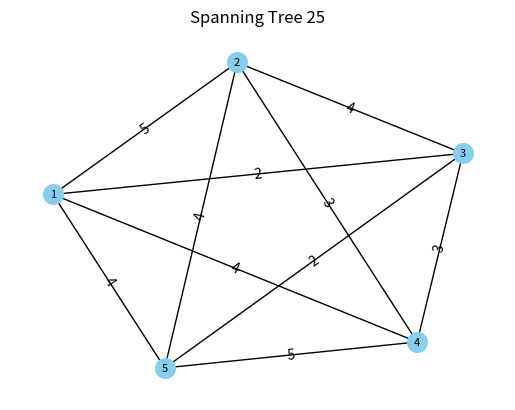
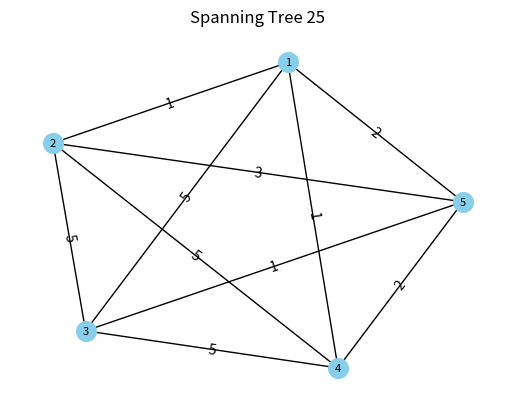
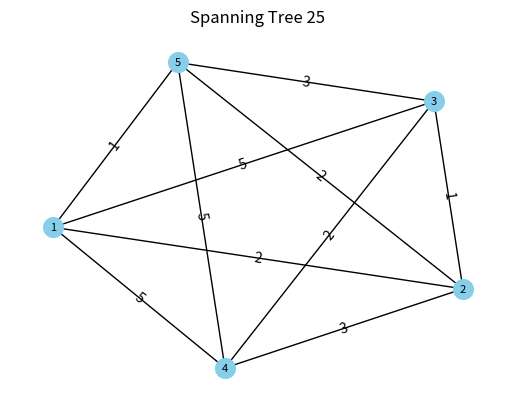
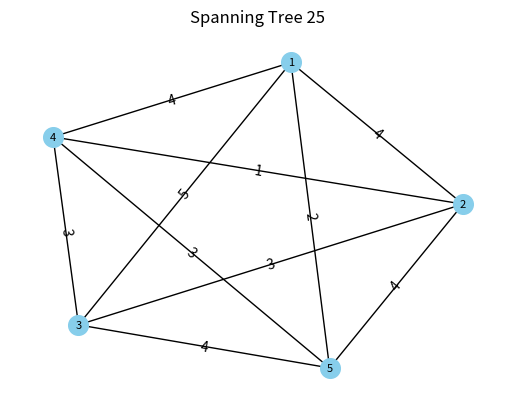
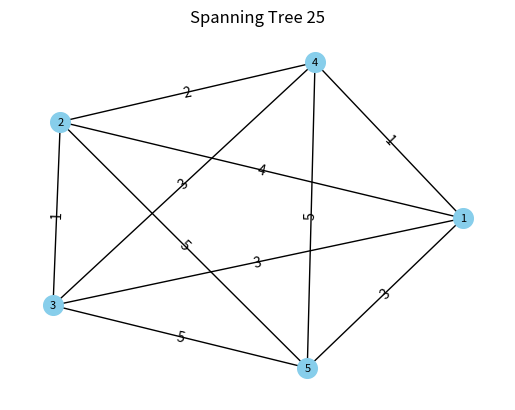
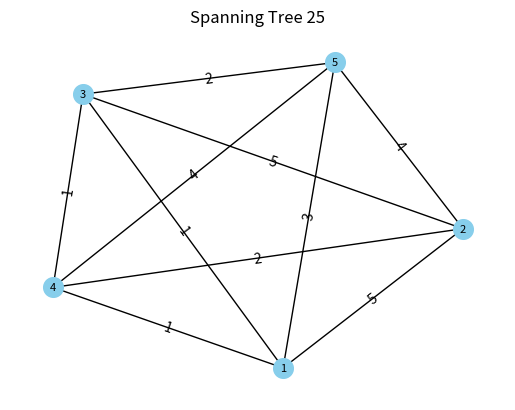
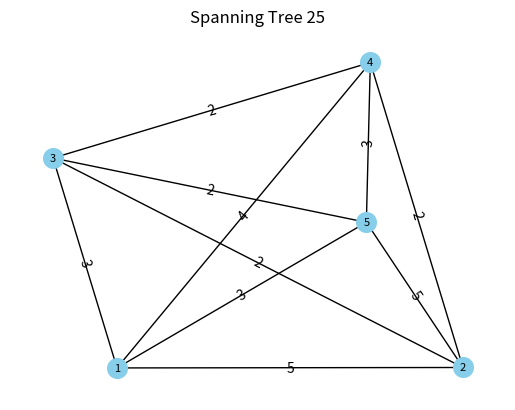
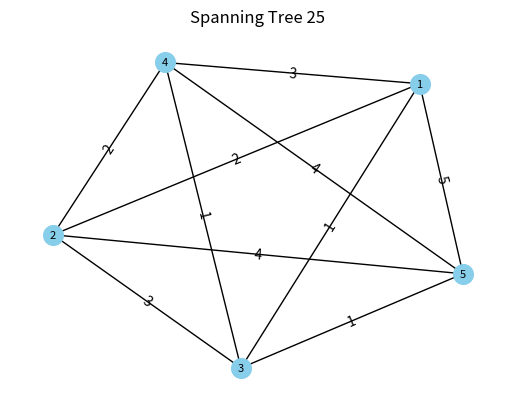
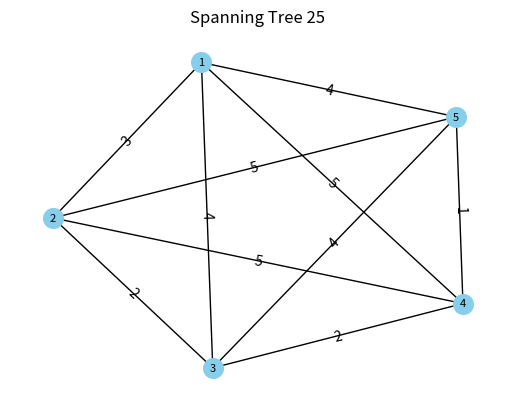
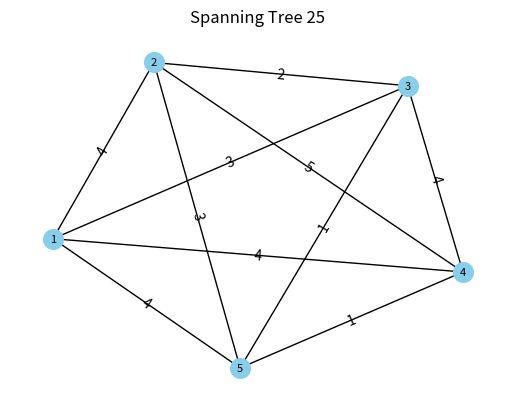
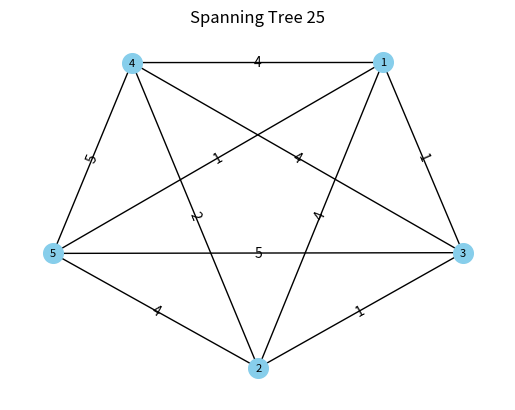
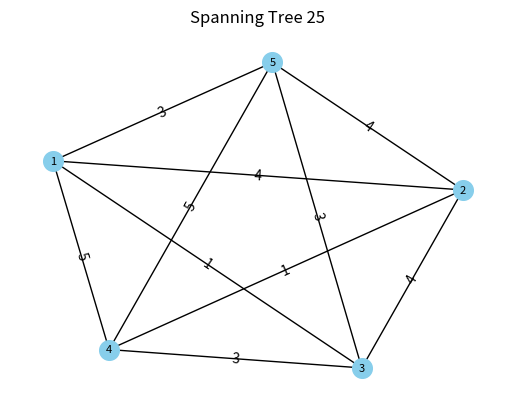
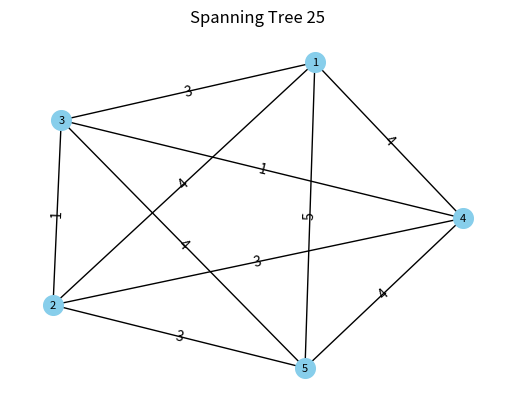
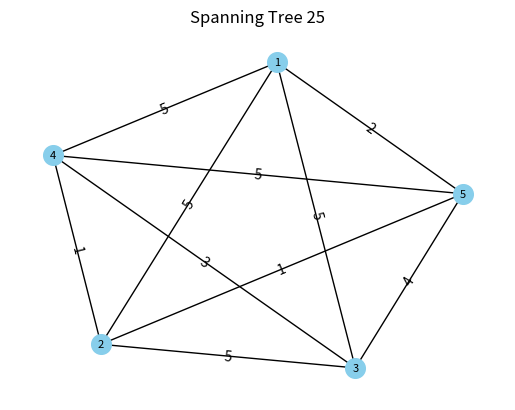
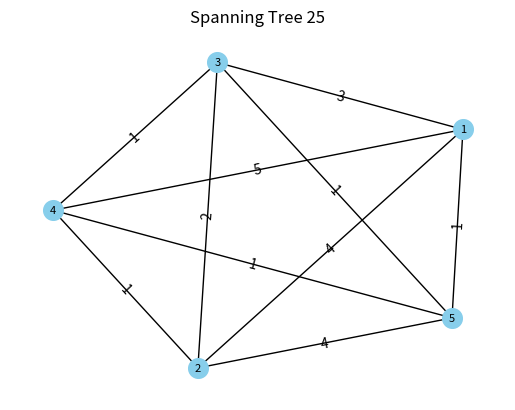
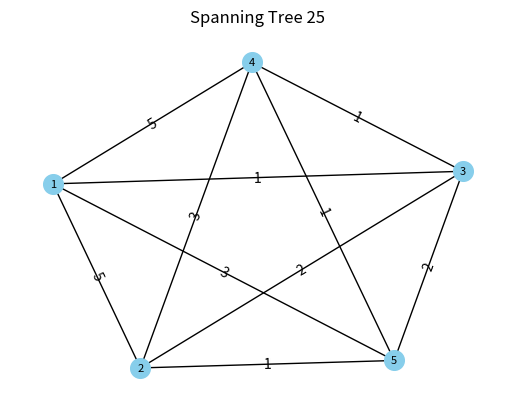

The matplotlib source for these figures, in order:
import numpy as np
import networkx as nx
import matplotlib.pyplot as plt
import random
from itertools import combinations


def get_tree(S):
    n = len(S)
    L = set(range(1, n + 2 + 1))
    tree_edges = []
    for i in range(n):
        u, v = S[0], min(L - set(S))
        S.pop(0)
        L.remove(v)
        tree_edges.append((u, v))
    tree_edges.append((L.pop(), L.pop()))

    # Returns an array of all connected vertices
    return tree_edges

# Add edges between 2 vertices that were previously unconnected until the number of edges = num_edges


def add_edges(num_vertices, number_of_edges, edges_arr):
    remaining_num_edges = number_of_edges - num_vertices + 1
    possible_edges = list(combinations(range(num_vertices), 2))
    possible_edges = [
        (x + 1, y + 1) for x, y in possible_edges]

    # Now we remove edges that are already in the tree
    possible_edges_set = set(possible_edges)
    T_E_set = set(edges_arr)
    common_tuples = possible_edges_set.intersection(T_E_set)
    possible_edges = list(possible_edges_set - common_tuples)

    # Select random edges and keep adding until we hit the number of edges
    # for i in range(remaining_num_edges):
    print("Initial Array: ", edges_arr)
    i = 0
    while i < remaining_num_edges:
        print("Possible edges: ", possible_edges)
        random_edge = random.choice(possible_edges)
        # Removal of duplicate edges. Eg. random_edge = (1,3) and (3,1) in possible_edges
        if random_edge in edges_arr or random_edge[::-1] in edges_arr:
            # Remove the tuple or its reversed form from the list
            if random_edge in possible_edges:
                possible_edges.remove(random_edge)
            else:
                possible_edges.remove(random_edge[::-1])
            continue

        edges_arr.append(random_edge)
        possible_edges = [t for t in possible_edges if t !=
                          random_edge]
        print("Random edge: ", random_edge)
        i += 1

    print("edges_arr: ", edges_arr, " Length: ", len(edges_arr))
    print()
    return edges_arr


# Generating the graphs with different number of trees
n = 5  # K_n with n vertices
N = 25  # Generate 25 random trees with 20 vertices (as spanning trees of K20)

all_trees = []
for i in range(N):
    S = np.random.choice(range(1, n + 1), n - 2, replace=True).tolist()
    T_E = get_tree(S)  # The spanning tree corresponding to S
    G = add_edges(n, 10, T_E)

    # Create a graph and add edges from the spanning tree
    G = nx.Graph()
    # Adding random weights to the edges
    for edges in T_E:
        G.add_edge(*edges, weights=random.randint(1, 5))

    # G.add_edges_from(T_E)
    all_trees.append(G)

for tree in all_trees:
    # Visualize the spanning tree
    labels = nx.get_edge_attributes(tree, 'weights')
    pos = nx.spring_layout(tree)
    nx.draw_networkx_edge_labels(tree, pos, edge_labels=labels)
    nx.draw(tree, pos, with_labels=True, node_size=200,
            node_color='skyblue', font_size=8)
    plt.title(f"Spanning Tree {i + 1}")
    plt.show()
